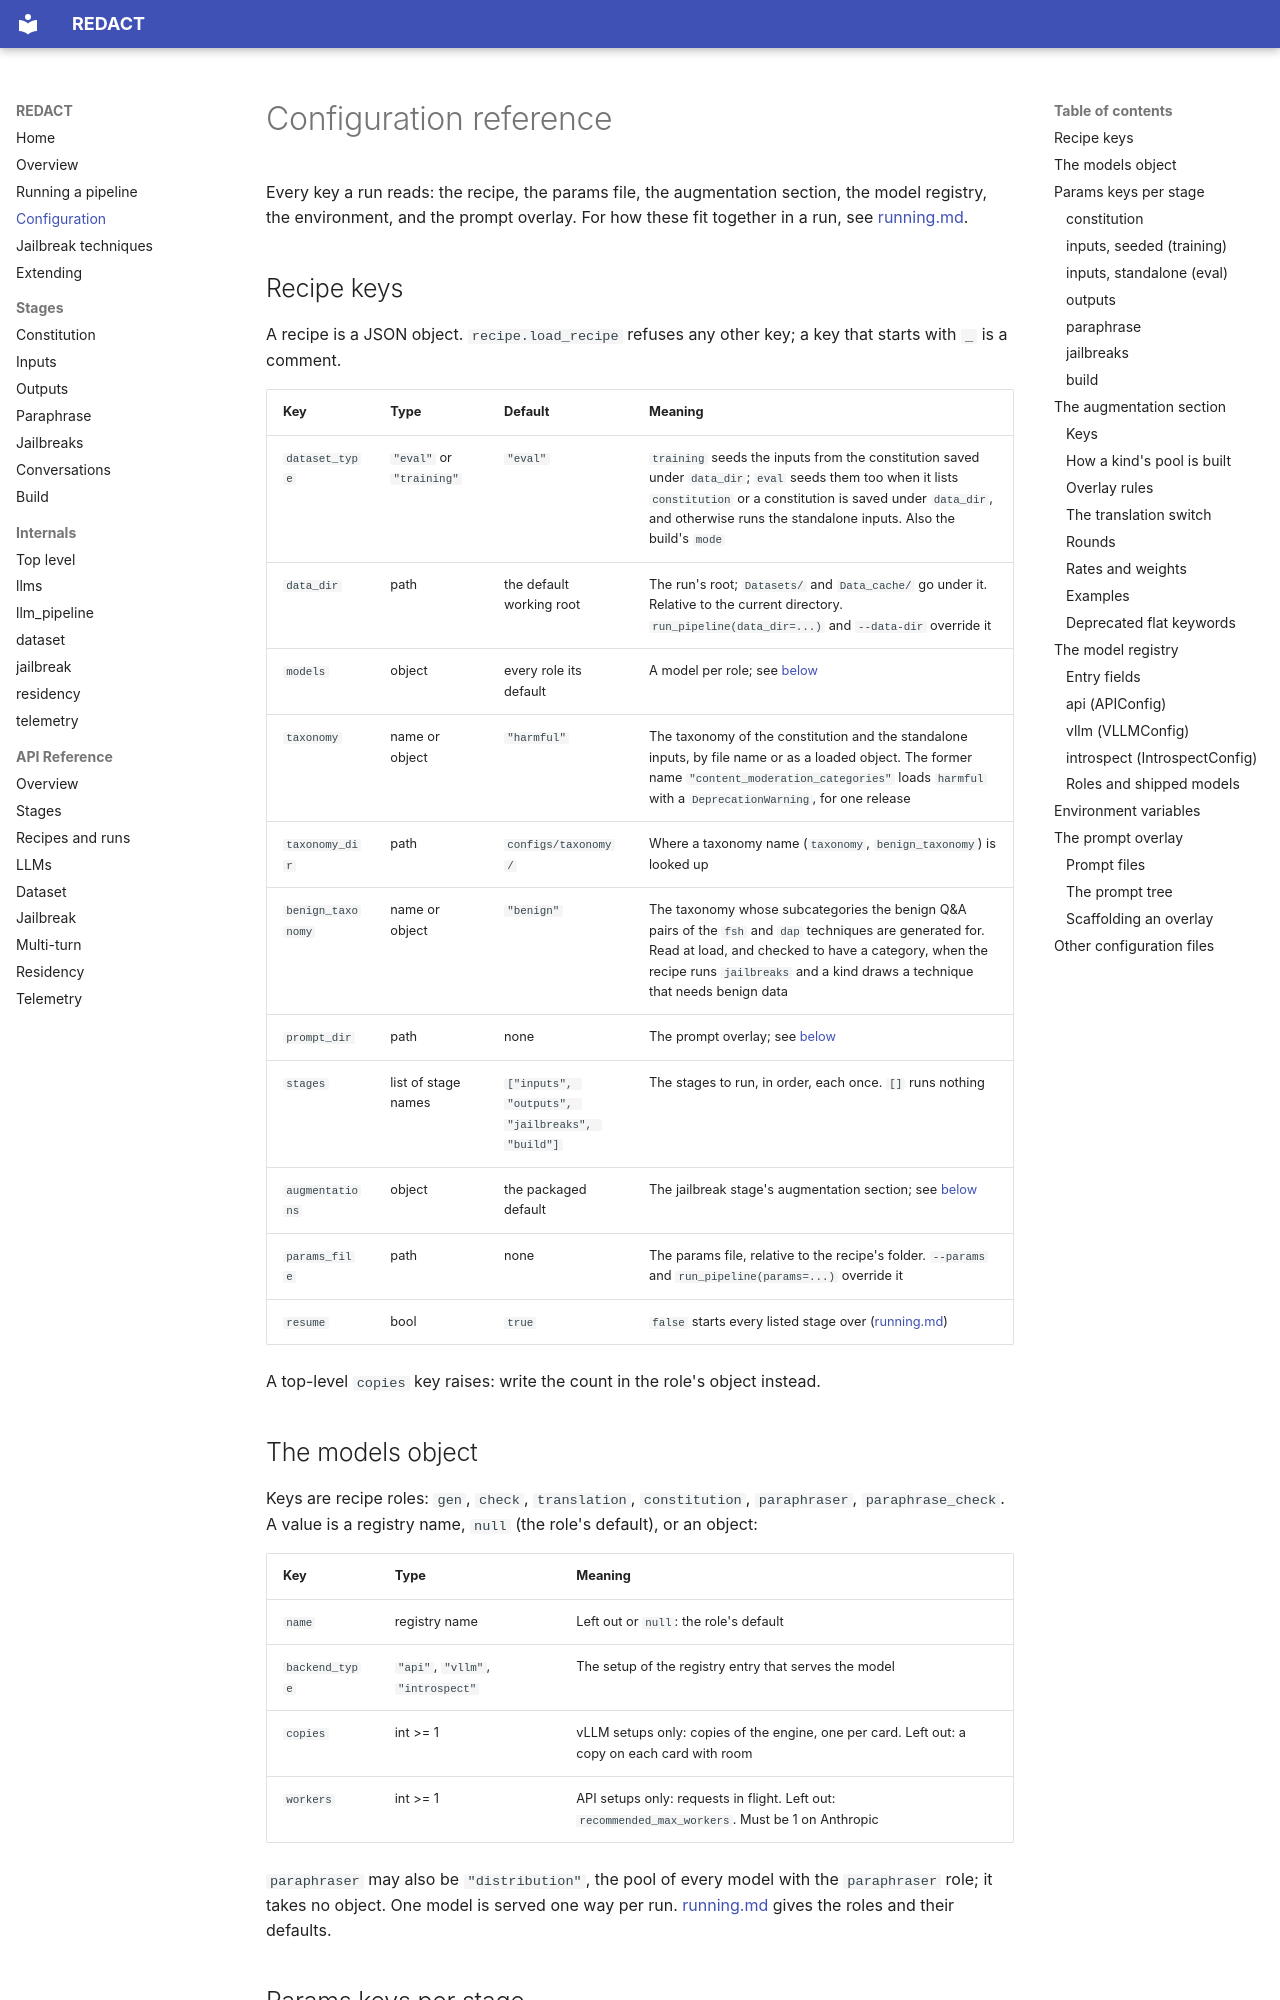

repository: CentreSecuriteIA/REDACT · page: configuration/index.html · generator: mkdocs

# Configuration reference

Every key a run reads: the recipe, the params file, the augmentation section,
the model registry, the environment, and the prompt overlay. For how these
fit together in a run, see [running.md](running.md).

## Recipe keys

A recipe is a JSON object. `recipe.load_recipe` refuses any other key; a key
that starts with `_` is a comment.

| Key | Type | Default | Meaning |
|---|---|---|---|
| `dataset_type` | `"eval"` or `"training"` | `"eval"` | `training` seeds the inputs from the constitution saved under `data_dir`; `eval` seeds them too when it lists `constitution` or a constitution is saved under `data_dir`, and otherwise runs the standalone inputs. Also the build's `mode` |
| `data_dir` | path | the default working root | The run's root; `Datasets/` and `Data_cache/` go under it. Relative to the current directory. `run_pipeline(data_dir=...)` and `--data-dir` override it |
| `models` | object | every role its default | A model per role; see [below](#the-models-object) |
| `taxonomy` | name or object | `"harmful"` | The taxonomy of the constitution and the standalone inputs, by file name or as a loaded object. The former name `"content_moderation_categories"` loads `harmful` with a `DeprecationWarning`, for one release |
| `taxonomy_dir` | path | `configs/taxonomy/` | Where a taxonomy name (`taxonomy`, `benign_taxonomy`) is looked up |
| `benign_taxonomy` | name or object | `"benign"` | The taxonomy whose subcategories the benign Q&A pairs of the `fsh` and `dap` techniques are generated for. Read at load, and checked to have a category, when the recipe runs `jailbreaks` and a kind draws a technique that needs benign data |
| `prompt_dir` | path | none | The prompt overlay; see [below](#the-prompt-overlay) |
| `stages` | list of stage names | `["inputs", "outputs", "jailbreaks", "build"]` | The stages to run, in order, each once. `[]` runs nothing |
| `augmentations` | object | the packaged default | The jailbreak stage's augmentation section; see [below](#the-augmentation-section) |
| `params_file` | path | none | The params file, relative to the recipe's folder. `--params` and `run_pipeline(params=...)` override it |
| `resume` | bool | `true` | `false` starts every listed stage over ([running.md](running.md#resume-fresh-runs-and-a-kill-partway-through)) |

A top-level `copies` key raises: write the count in the role's object
instead.
